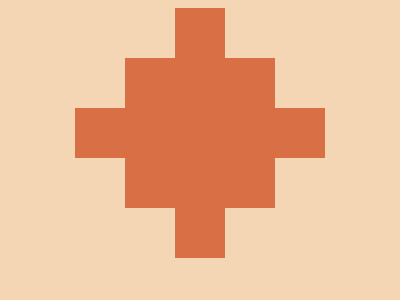

Here is a drawing made with CSS. Write the source that renders it.

<!DOCTYPE html>
<html lang="en">
  <head>
    <meta charset="UTF-8" />
    <meta
      name="viewport"
      content="width=device-width, user-scalable=no, initial-scale=1.0, maximum-scale=1.0, minimum-scale=1.0"
    />
    <meta http-equiv="X-UA-Compatible" content="ie=edge" />
    <title>Document</title>
    <style>
      body {
        display: flex;
        justify-content: center;
        align-items: center;
        background: #f5d6b4;
      }
      div {
        width: 50px;
        background: #d86f45;
      }
      .row-3 {
        aspect-ratio: 1/5;
      }
      .row-2,
      .row-4 {
        aspect-ratio: 1/3;
      }
      .row-1,
      .row-5 {
        aspect-ratio: 1;
      }
    </style>
  </head>
  <body>
    <div class="row-1"></div>
    <div class="row-2"></div>
    <div class="row-3"></div>
    <div class="row-4"></div>
    <div class="row-5"></div>
  </body>
</html>
